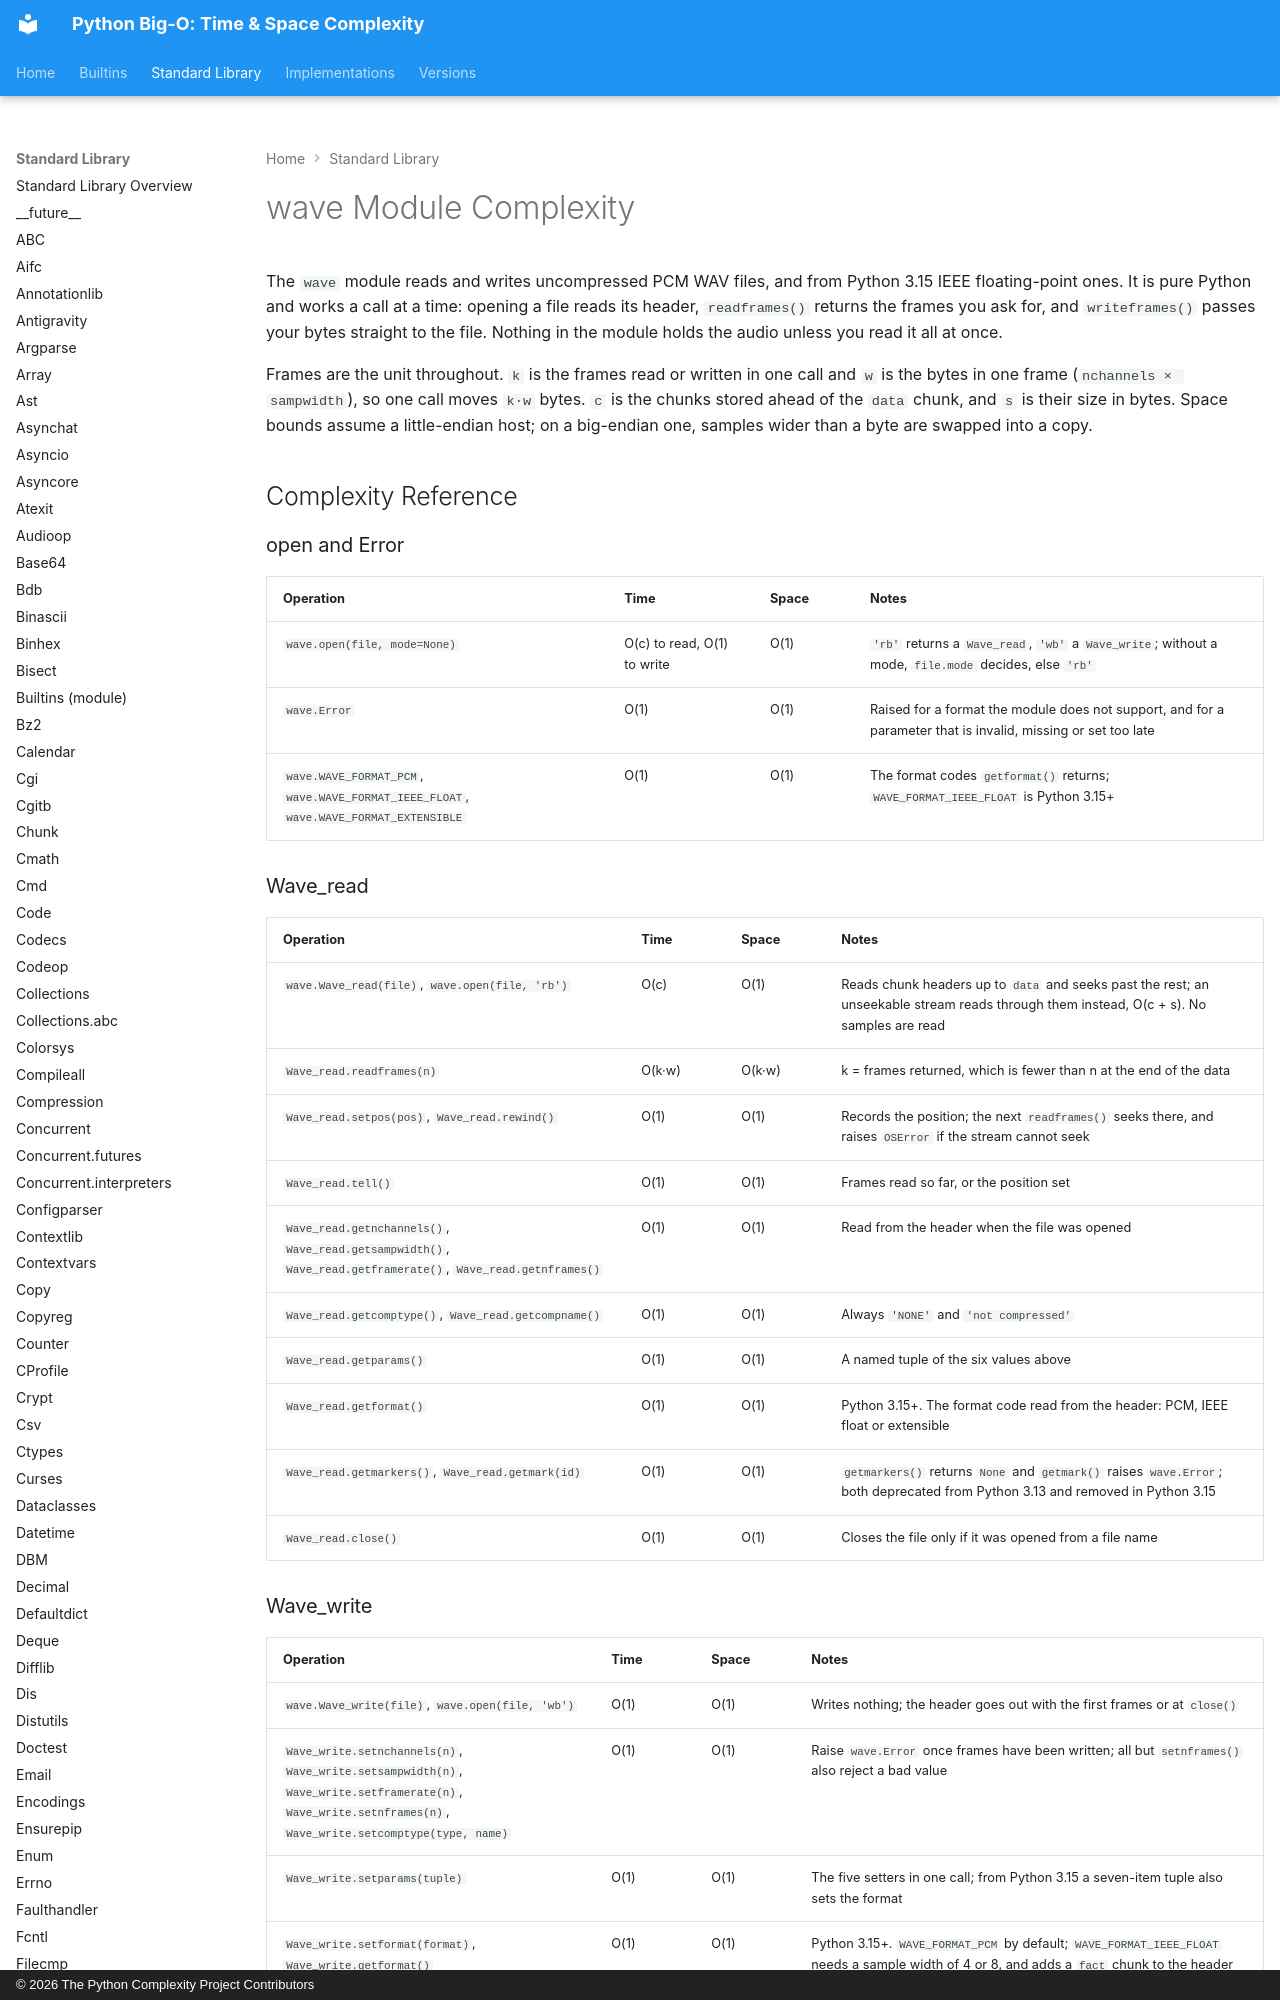

repository: heikkitoivonen/python-time-space-complexity · page: stdlib/wave/index.html · generator: mkdocs · copyright: © 2026 The Python Complexity Project Contributors

# wave Module Complexity

The `wave` module reads and writes uncompressed PCM WAV files, and from Python 3.15 IEEE
floating-point ones. It is pure Python and works a call
at a time: opening a file reads its header, `readframes()` returns the frames you ask for, and
`writeframes()` passes your bytes straight to the file. Nothing in the module holds the audio
unless you read it all at once.

Frames are the unit throughout. `k` is the frames read or written in one call and `w` is the
bytes in one frame (`nchannels × sampwidth`), so one call moves `k·w` bytes. `c` is the chunks
stored ahead of the `data` chunk, and `s` is their size in bytes. Space bounds assume a
little-endian host; on a big-endian one, samples wider than a byte are swapped into a copy.

## Complexity Reference

### open and Error

| Operation | Time | Space | Notes |
|-----------|------|-------|-------|
| `wave.open(file, mode=None)` | O(c) to read, O(1) to write | O(1) | `'rb'` returns a `Wave_read`, `'wb'` a `Wave_write`; without a mode, `file.mode` decides, else `'rb'` |
| `wave.Error` | O(1) | O(1) | Raised for a format the module does not support, and for a parameter that is invalid, missing or set too late |
| `wave.WAVE_FORMAT_PCM`, `wave.WAVE_FORMAT_IEEE_FLOAT`, `wave.WAVE_FORMAT_EXTENSIBLE` | O(1) | O(1) | The format codes `getformat()` returns; `WAVE_FORMAT_IEEE_FLOAT` is Python 3.15+ |

### Wave_read

| Operation | Time | Space | Notes |
|-----------|------|-------|-------|
| `wave.Wave_read(file)`, `wave.open(file, 'rb')` | O(c) | O(1) | Reads chunk headers up to `data` and seeks past the rest; an unseekable stream reads through them instead, O(c + s). No samples are read |
| `Wave_read.readframes(n)` | O(k·w) | O(k·w) | k = frames returned, which is fewer than n at the end of the data |
| `Wave_read.setpos(pos)`, `Wave_read.rewind()` | O(1) | O(1) | Records the position; the next `readframes()` seeks there, and raises `OSError` if the stream cannot seek |
| `Wave_read.tell()` | O(1) | O(1) | Frames read so far, or the position set |
| `Wave_read.getnchannels()`, `Wave_read.getsampwidth()`, `Wave_read.getframerate()`, `Wave_read.getnframes()` | O(1) | O(1) | Read from the header when the file was opened |
| `Wave_read.getcomptype()`, `Wave_read.getcompname()` | O(1) | O(1) | Always `'NONE'` and `'not compressed'` |
| `Wave_read.getparams()` | O(1) | O(1) | A named tuple of the six values above |
| `Wave_read.getformat()` | O(1) | O(1) | Python 3.15+. The format code read from the header: PCM, IEEE float or extensible |
| `Wave_read.getmarkers()`, `Wave_read.getmark(id)` | O(1) | O(1) | `getmarkers()` returns `None` and `getmark()` raises `wave.Error`; both deprecated from Python 3.13 and removed in Python 3.15 |
| `Wave_read.close()` | O(1) | O(1) | Closes the file only if it was opened from a file name |
